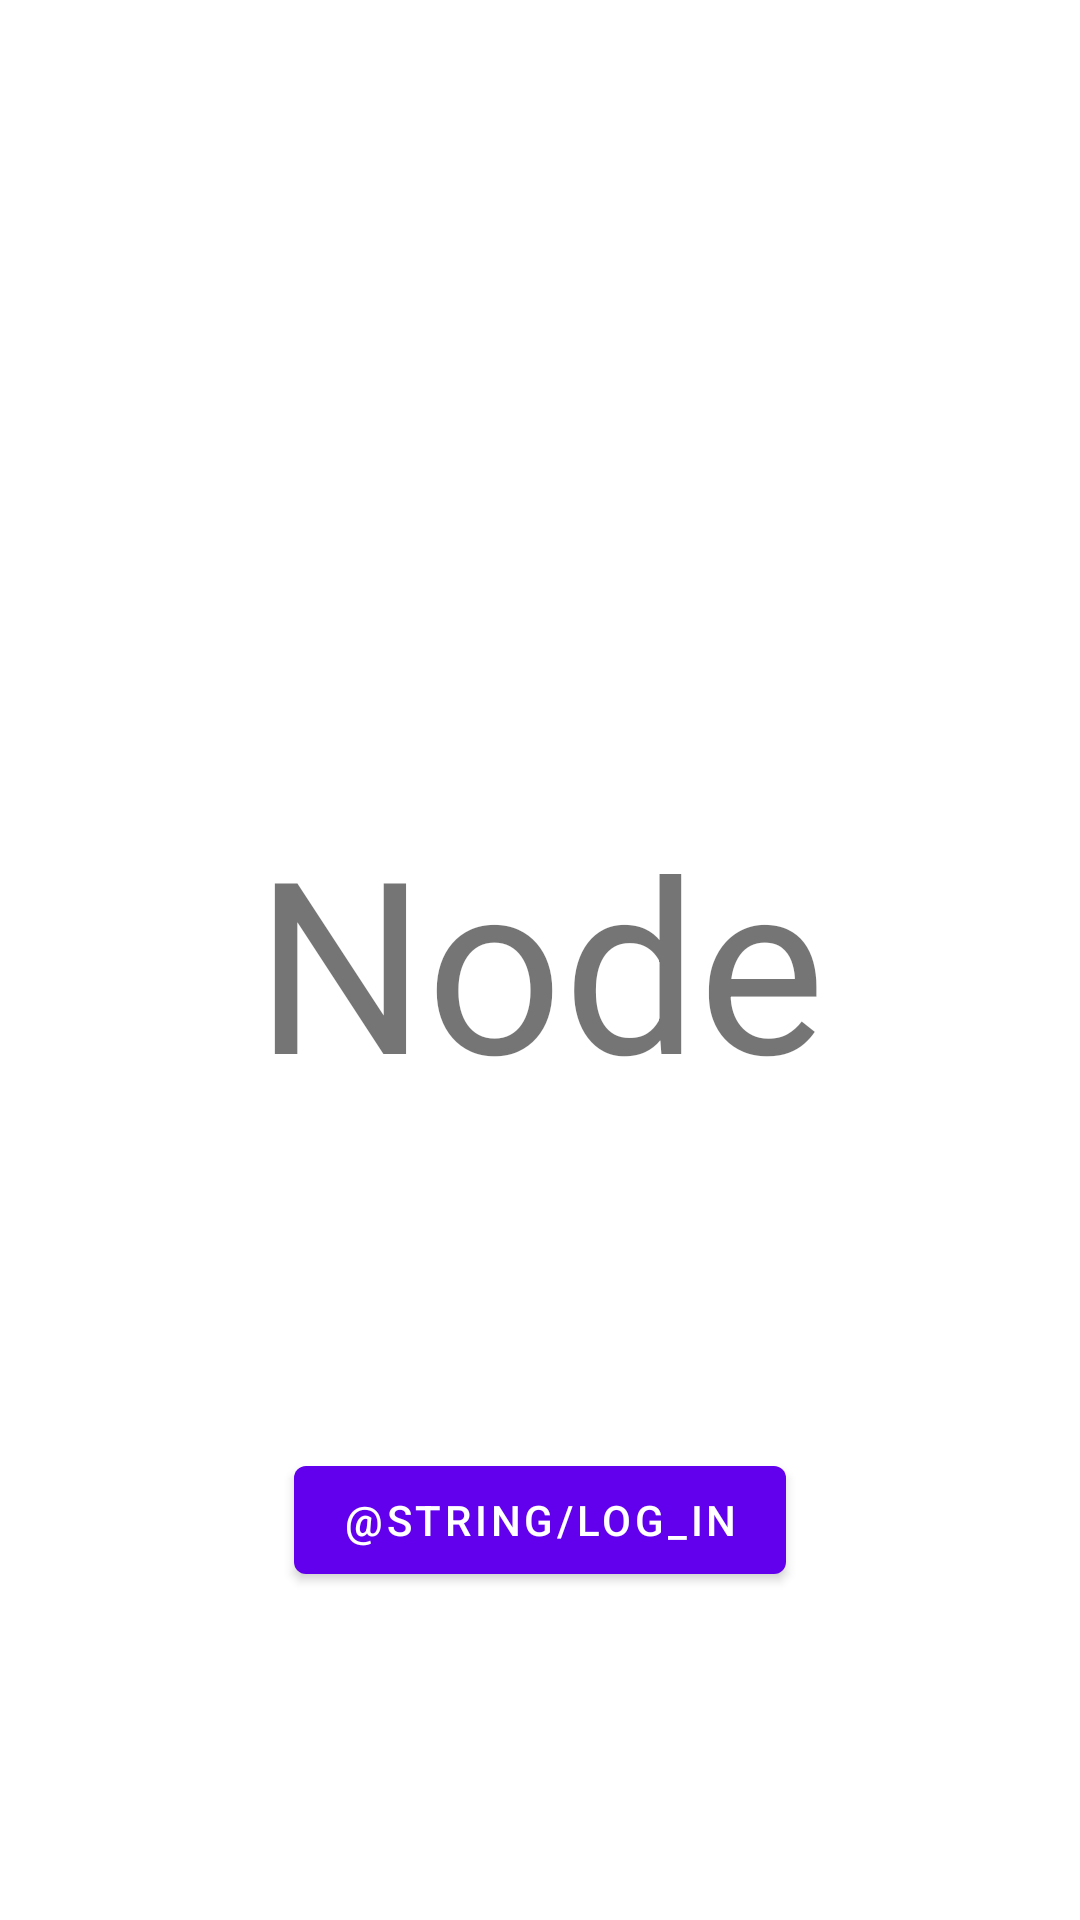

Android layout source for this screen:
<!-- AndroidManifest.xml: application theme AppTheme -->
<!-- res/layout/activity_main.xml -->
<?xml version="1.0" encoding="utf-8"?>
<androidx.constraintlayout.widget.ConstraintLayout
    xmlns:android="http://schemas.android.com/apk/res/android"
    xmlns:app="http://schemas.android.com/apk/res-auto"
    xmlns:tools="http://schemas.android.com/tools"
    android:layout_width="match_parent"
    android:layout_height="match_parent"
    tools:context=".MainActivity">

    <TextView
        android:id="@+id/textView"
        android:layout_width="wrap_content"
        android:layout_height="wrap_content"
        android:text="@string/app_name"
        android:textSize="80sp"
        app:layout_constraintBottom_toBottomOf="parent"
        app:layout_constraintEnd_toEndOf="parent"
        app:layout_constraintStart_toStartOf="parent"
        app:layout_constraintTop_toTopOf="parent" />

    <com.google.android.material.button.MaterialButton
        android:id="@+id/logInButton"
        android:layout_width="wrap_content"
        android:layout_height="wrap_content"
        android:text="@string/log_in"
        app:layout_constraintBottom_toBottomOf="parent"
        app:layout_constraintEnd_toEndOf="parent"
        app:layout_constraintStart_toStartOf="parent"
        app:layout_constraintTop_toBottomOf="@+id/textView" />

</androidx.constraintlayout.widget.ConstraintLayout>
<!-- resources referenced by this layout -->
<resources>
  <string name="app_name">Node</string>
</resources>
